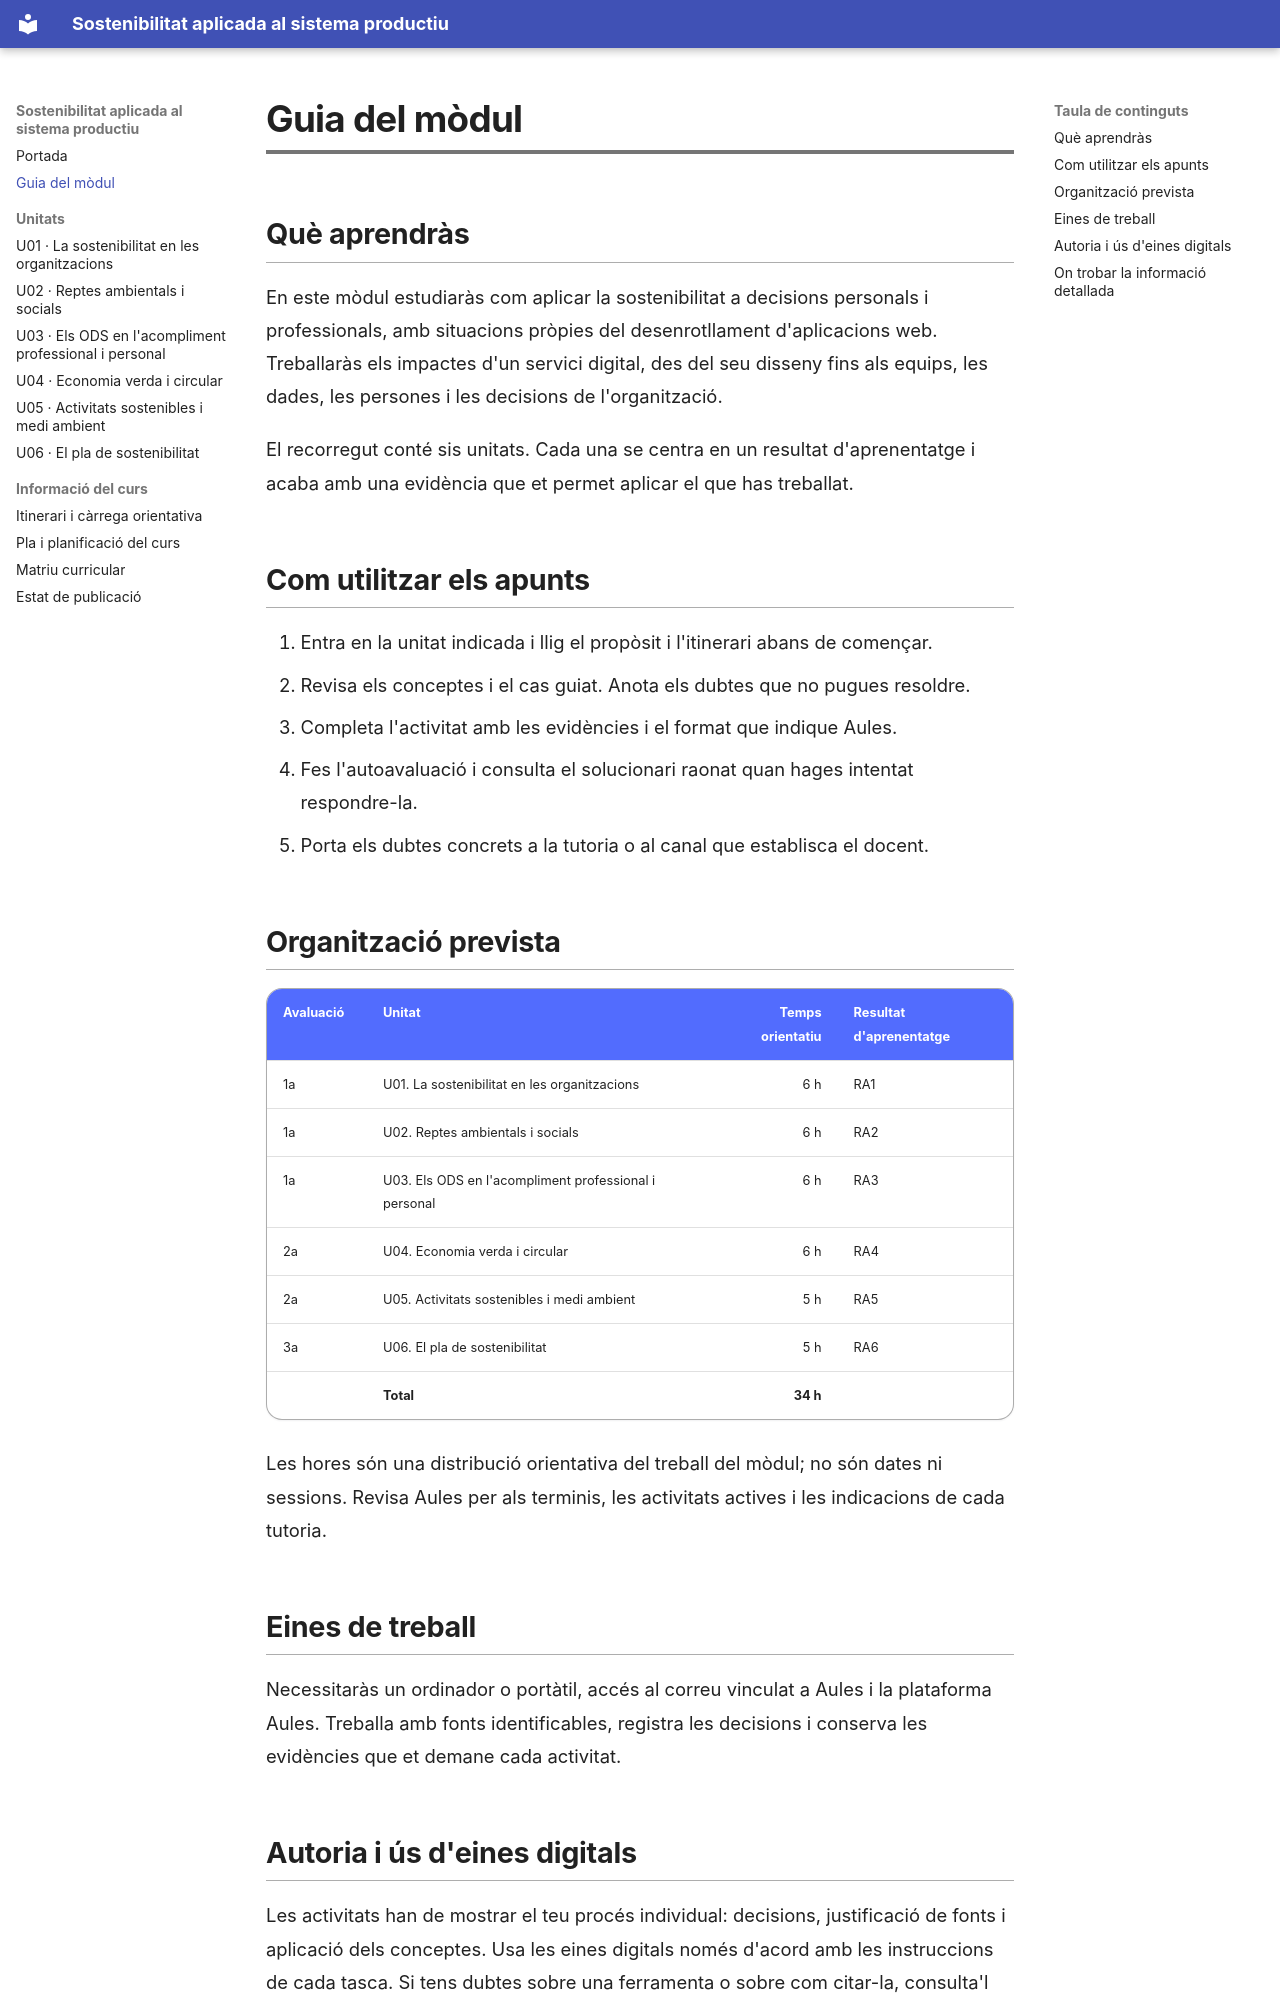

repository: fermasdo/Apunts_Sostenibilitat · page: guia-modul/index.html · generator: mkdocs

---
title: Guia del mòdul
---

# Guia del mòdul

## Què aprendràs

En este mòdul estudiaràs com aplicar la sostenibilitat a decisions personals i
professionals, amb situacions pròpies del desenrotllament d'aplicacions web.
Treballaràs els impactes d'un servici digital, des del seu disseny fins als
equips, les dades, les persones i les decisions de l'organització.

El recorregut conté sis unitats. Cada una se centra en un resultat
d'aprenentatge i acaba amb una evidència que et permet aplicar el que has
treballat.

## Com utilitzar els apunts

1. Entra en la unitat indicada i llig el propòsit i l'itinerari abans de
   començar.
2. Revisa els conceptes i el cas guiat. Anota els dubtes que no pugues resoldre.
3. Completa l'activitat amb les evidències i el format que indique Aules.
4. Fes l'autoavaluació i consulta el solucionari raonat quan hages intentat
   respondre-la.
5. Porta els dubtes concrets a la tutoria o al canal que establisca el docent.

## Organització prevista

| Avaluació | Unitat | Temps orientatiu | Resultat d'aprenentatge |
| --- | --- | ---: | --- |
| 1a | U01. La sostenibilitat en les organitzacions | 6 h | RA1 |
| 1a | U02. Reptes ambientals i socials | 6 h | RA2 |
| 1a | U03. Els ODS en l'acompliment professional i personal | 6 h | RA3 |
| 2a | U04. Economia verda i circular | 6 h | RA4 |
| 2a | U05. Activitats sostenibles i medi ambient | 5 h | RA5 |
| 3a | U06. El pla de sostenibilitat | 5 h | RA6 |
|  | **Total** | **34 h** |  |

Les hores són una distribució orientativa del treball del mòdul; no són dates ni
sessions. Revisa Aules per als terminis, les activitats actives i les
indicacions de cada tutoria.

## Eines de treball

Necessitaràs un ordinador o portàtil, accés al correu vinculat a Aules i la
plataforma Aules. Treballa amb fonts identificables, registra les decisions i
conserva les evidències que et demane cada activitat.
